Labelled photos from "train_split", an image-classification folder in RiyaRachel24/crack-detection-app. The possible labels are: crack, no crack.

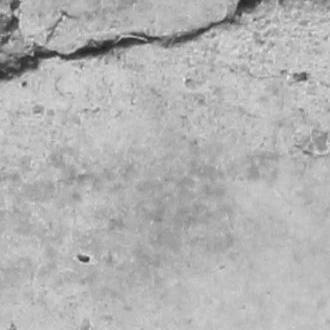
Label: crack

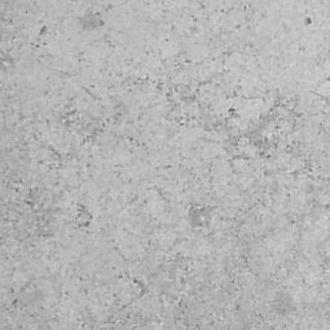
Label: no crack

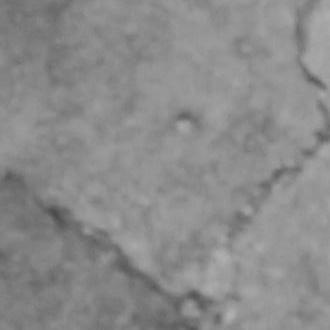
Label: crack

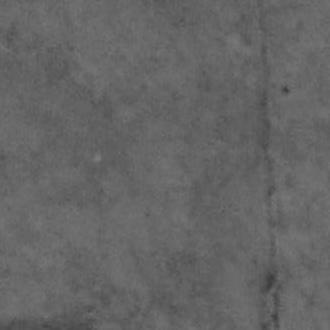
Label: crack

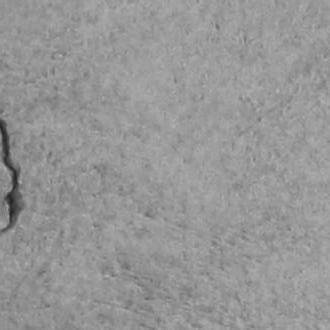
Label: crack

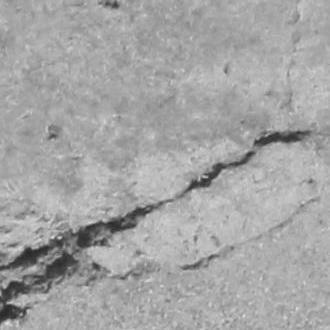
Label: crack
